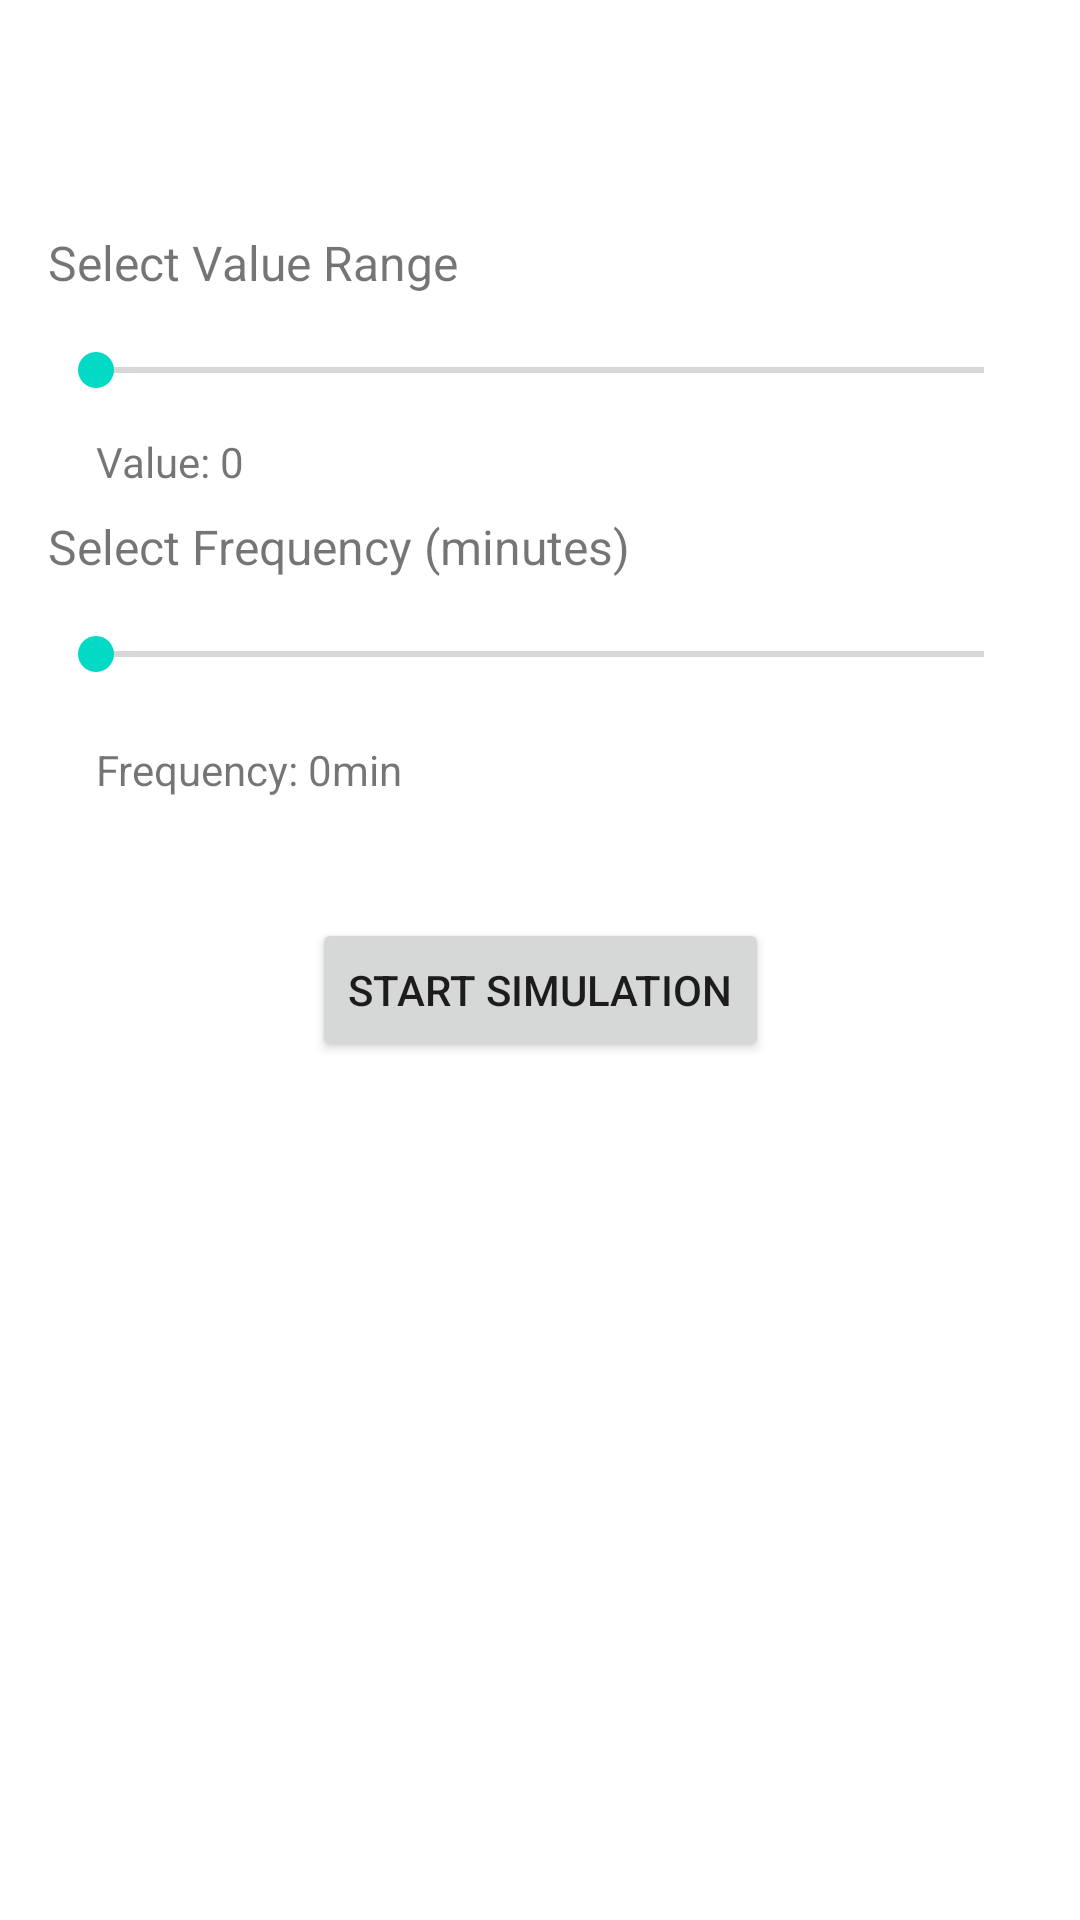

Produce the Android XML layout that renders to this screen, including the resource entries it uses.
<!-- AndroidManifest.xml: application theme Theme.LeafLink -->
<!-- res/layout/fragment_simulation.xml -->
<?xml version="1.0" encoding="utf-8"?>
<androidx.constraintlayout.widget.ConstraintLayout
    xmlns:android="http://schemas.android.com/apk/res/android"
    xmlns:app="http://schemas.android.com/apk/res-auto"
    xmlns:tools="http://schemas.android.com/tools"
    android:layout_width="match_parent"
    android:layout_height="match_parent"
    tools:context=".ui.simulation.SimulationFragment">

    

    <TextView
        android:id="@+id/rangeLabel"
        android:layout_width="0dp"
        android:layout_height="wrap_content"
        android:layout_marginStart="16dp"
        android:layout_marginEnd="16dp"
        android:text="@string/select_value_range"
        android:textSize="16sp"
        app:layout_constraintEnd_toEndOf="parent"
        app:layout_constraintHorizontal_bias="0.0"
        app:layout_constraintStart_toStartOf="parent"
        app:layout_constraintTop_toTopOf="@+id/guideline17" />

    <TextView
        android:id="@+id/rangeValueLabel"
        android:layout_width="wrap_content"
        android:layout_height="wrap_content"
        android:layout_marginStart="16dp"
        android:layout_marginTop="12dp"
        android:text="@string/value_0"
        app:layout_constraintStart_toStartOf="@id/rangeSeekBar"
        app:layout_constraintTop_toBottomOf="@id/rangeSeekBar" />

    <TextView
        android:id="@+id/frequencyLabel"
        android:layout_width="0dp"
        android:layout_height="wrap_content"
        android:layout_marginStart="16dp"
        android:layout_marginTop="8dp"
        android:layout_marginEnd="16dp"
        android:text="Select Frequency (minutes)"
        android:textSize="16sp"
        app:layout_constraintEnd_toEndOf="parent"
        app:layout_constraintHorizontal_bias="0.0"
        app:layout_constraintStart_toStartOf="parent"
        app:layout_constraintTop_toBottomOf="@id/rangeValueLabel" />

    <TextView
        android:id="@+id/frequencyValueLabel"
        android:layout_width="wrap_content"
        android:layout_height="wrap_content"
        android:layout_marginStart="16dp"
        android:layout_marginTop="20dp"
        android:text="Frequency: 0min"
        app:layout_constraintStart_toStartOf="@id/frequencySeekBar"
        app:layout_constraintTop_toBottomOf="@id/frequencySeekBar" />

    <Button
        android:id="@+id/startSimulationButton"
        android:layout_width="wrap_content"
        android:layout_height="wrap_content"
        android:layout_marginTop="40dp"
        android:text="Start Simulation"
        app:layout_constraintEnd_toEndOf="parent"
        app:layout_constraintStart_toStartOf="parent"
        app:layout_constraintTop_toBottomOf="@id/frequencyValueLabel" />

    <SeekBar
        android:id="@+id/frequencySeekBar"
        android:layout_width="0dp"
        android:layout_height="wrap_content"
        android:layout_margin="16dp"
        android:layout_marginTop="4dp"
        app:layout_constraintEnd_toEndOf="parent"
        app:layout_constraintStart_toStartOf="parent"
        app:layout_constraintTop_toBottomOf="@id/frequencyLabel" />

    <SeekBar
        android:id="@+id/rangeSeekBar"
        android:layout_width="0dp"
        android:layout_height="wrap_content"
        android:layout_margin="16dp"
        android:layout_marginTop="16dp"
        app:layout_constraintEnd_toEndOf="parent"
        app:layout_constraintStart_toStartOf="parent"
        app:layout_constraintTop_toBottomOf="@id/rangeLabel" />

    <androidx.constraintlayout.widget.Guideline
        android:id="@+id/guideline17"
        android:layout_width="wrap_content"
        android:layout_height="wrap_content"
        android:orientation="horizontal"
        app:layout_constraintGuide_percent="0.12" />

    

    

</androidx.constraintlayout.widget.ConstraintLayout>
<!-- resources referenced by this layout -->
<resources>
  <string name="select_value_range">Select Value Range</string>
  <string name="value_0">Value: 0</string>
  <style name="Theme.LeafLink" parent="Theme.MaterialComponents.DayNight.DarkActionBar">
          
          <item name="colorPrimary">@color/green</item>
          <item name="colorPrimaryVariant">@color/purple_700</item>
          <item name="colorOnPrimary">@color/white</item>
          
          <item name="colorSecondary">@color/teal_200</item>
          <item name="colorSecondaryVariant">@color/teal_700</item>
          <item name="colorOnSecondary">@color/black</item>
          
          <item name="android:statusBarColor">@color/green</item>
          
      </style>
  <color name="green">#FF99CC00</color>
  <color name="purple_700">#FF3700B3</color>
  <color name="white">#FFFFFFFF</color>
  <color name="teal_200">#FF03DAC5</color>
  <color name="teal_700">#FF018786</color>
  <color name="black">#FF000000</color>
</resources>
